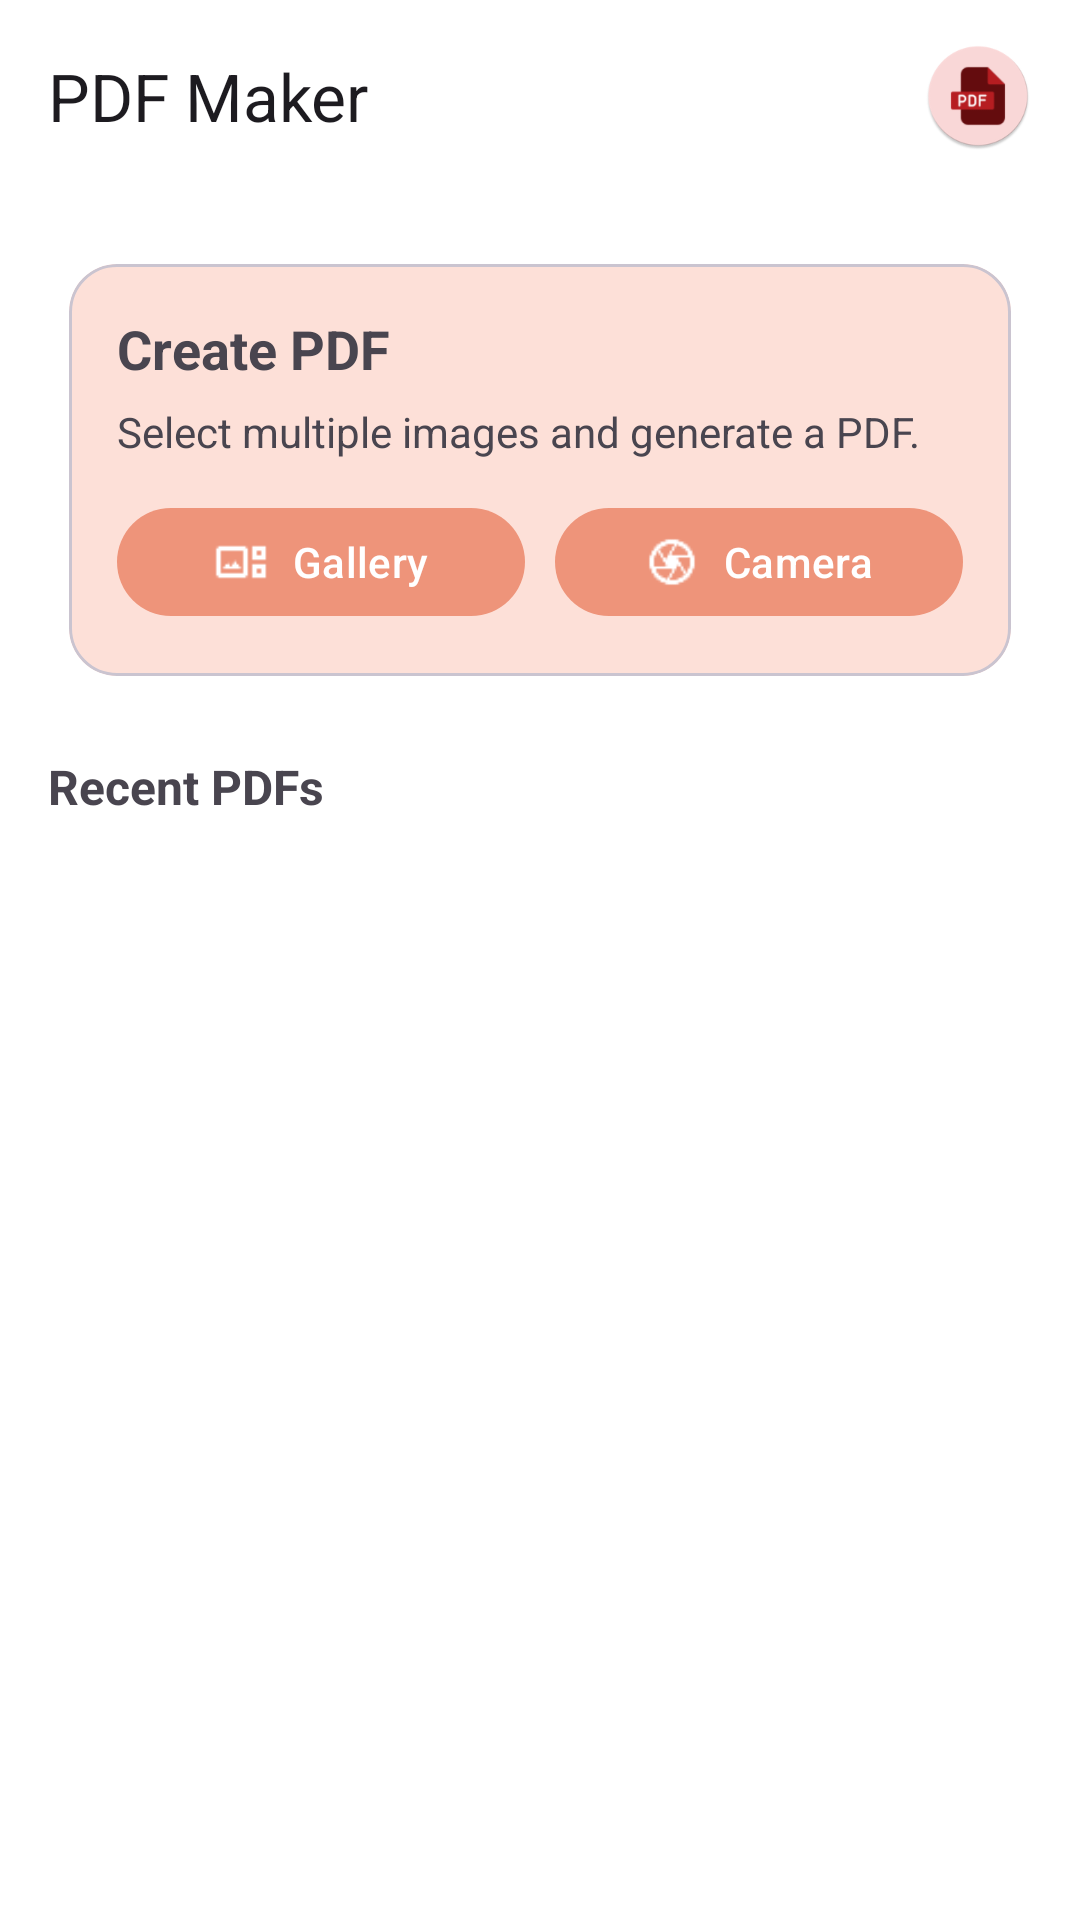

Android layout source for this screen:
<!-- AndroidManifest.xml: application theme Theme.Generator -->
<!-- res/layout/activity_home.xml -->
<?xml version="1.0" encoding="utf-8"?>
<androidx.coordinatorlayout.widget.CoordinatorLayout
    xmlns:android="http://schemas.android.com/apk/res/android"
    xmlns:app="http://schemas.android.com/apk/res-auto"
    android:id="@+id/root"
    android:background="@color/white"
    android:layout_width="match_parent"
    android:layout_height="match_parent">

    <ImageView
        android:id="@+id/imgBottomBg"
        android:layout_width="match_parent"
        android:layout_height="500dp"
        android:layout_gravity="bottom"
        android:layout_marginBottom="-20dp"
        android:src="@drawable/background_img"
       android:scaleType="centerCrop"
        android:contentDescription="@null"
        android:alpha=".20"/>

    <com.google.android.material.appbar.AppBarLayout
        android:layout_width="match_parent"
        android:background="@color/white"
        android:layout_height="wrap_content">

        <com.google.android.material.appbar.MaterialToolbar
            android:id="@+id/toolbar"
            android:layout_width="match_parent"
            android:layout_height="?attr/actionBarSize"
            app:navigationIconTint="@color/black"
            app:navigationIcon="@drawable/back_img"
            app:title="PDF Maker">
            
            <ImageView
                android:id="@+id/ivProfile"
                android:layout_width="36dp"
                android:layout_height="36dp"
                android:layout_gravity="end"
                android:layout_marginEnd="16dp"
                android:src="@mipmap/app_background_icon_round"
                android:contentDescription="Profile"/>
        </com.google.android.material.appbar.MaterialToolbar>
    </com.google.android.material.appbar.AppBarLayout>

    <androidx.core.widget.NestedScrollView
        android:layout_width="match_parent"
        android:layout_height="match_parent"
        android:fillViewport="true"
        android:clipToPadding="false"
        android:paddingBottom="220dp"
        app:layout_behavior="@string/appbar_scrolling_view_behavior">

        <LinearLayout
            android:layout_width="match_parent"
            android:layout_height="wrap_content"
            android:orientation="vertical"
            android:padding="16dp">

            <com.google.android.material.card.MaterialCardView
                android:layout_width="match_parent"
                android:layout_height="wrap_content"
                app:cardCornerRadius="16dp"
                app:cardUseCompatPadding="true">

                <LinearLayout
                    android:layout_width="match_parent"
                    android:layout_height="wrap_content"
                    android:background="@color/select_color"
                    android:orientation="vertical"
                    android:padding="16dp">

                    <TextView
                        android:layout_width="wrap_content"
                        android:layout_height="wrap_content"
                        android:text="Create PDF"
                        android:textStyle="bold"
                        android:textSize="18sp"/>

                    <TextView
                        android:layout_width="wrap_content"
                        android:layout_height="wrap_content"
                        android:layout_marginTop="6dp"
                        android:text="Select multiple images and generate a PDF."
                        android:textSize="14sp"/>

                    <LinearLayout
                        android:layout_width="match_parent"
                        android:layout_height="wrap_content"
                        android:layout_marginTop="12dp"
                        android:orientation="horizontal">

                        <com.google.android.material.button.MaterialButton
                            android:id="@+id/btnSelectImages"
                            android:layout_width="0dp"
                            android:layout_height="44dp"
                            android:layout_weight="1"
                            android:text="Gallery"
                            android:textAllCaps="false"
                            app:icon="@drawable/gallary_img"
                            app:iconGravity="textStart"
                            app:iconPadding="8dp"
                            app:cornerRadius="40dp"
                            app:backgroundTint="@color/btn_color" />

                        <com.google.android.material.button.MaterialButton
                            android:id="@+id/btnCreatePdf"
                            android:layout_width="0dp"
                            android:layout_height="44dp"
                            android:layout_marginStart="10dp"
                            android:layout_weight="1"
                            android:text="Camera"
                            android:textAllCaps="false"
                            app:icon="@drawable/camera_img"
                            app:iconGravity="textStart"
                            app:iconPadding="8dp"
                            app:cornerRadius="40dp"
                            app:backgroundTint="@color/btn_color" />
                    </LinearLayout>

                </LinearLayout>
            </com.google.android.material.card.MaterialCardView>

            <TextView
                android:layout_width="wrap_content"
                android:layout_height="wrap_content"
                android:layout_marginTop="18dp"
                android:text="Recent PDFs"
                android:textStyle="bold"
                android:textSize="16sp"/>

            <androidx.recyclerview.widget.RecyclerView
                android:id="@+id/rvRecentPdfs"
                android:layout_width="match_parent"
                android:layout_height="wrap_content"
                android:layout_marginTop="8dp"
                android:nestedScrollingEnabled="false"/>

        </LinearLayout>
    </androidx.core.widget.NestedScrollView>

</androidx.coordinatorlayout.widget.CoordinatorLayout>
<!-- resources referenced by this layout -->
<resources>
  <color name="black">#FF000000</color>
  <color name="btn_color">#ee947a</color>
  <color name="select_color">#fde0d8</color>
  <color name="white">#FFFFFFFF</color>
  <!-- drawable camera_img: png bitmap (drawable, 804 bytes) -->
  <!-- drawable gallary_img: png bitmap (drawable, 300 bytes) -->
  <!-- mipmap app_background_icon_round: webp bitmap (mipmap-hdpi, 2652 bytes) -->
  <style name="Theme.Generator" parent="Base.Theme.Generator" />
  <style name="Base.Theme.Generator" parent="Theme.Material3.Light.NoActionBar">
  
          <item name="android:windowOptOutEdgeToEdgeEnforcement">true</item>
  
          <item name="android:statusBarColor">@color/btn_color</item>
          <item name="android:windowLightStatusBar">true</item>
  
          <item name="android:windowTranslucentStatus">false</item>
          <item name="android:windowFullscreen">false</item>
      </style>
</resources>
